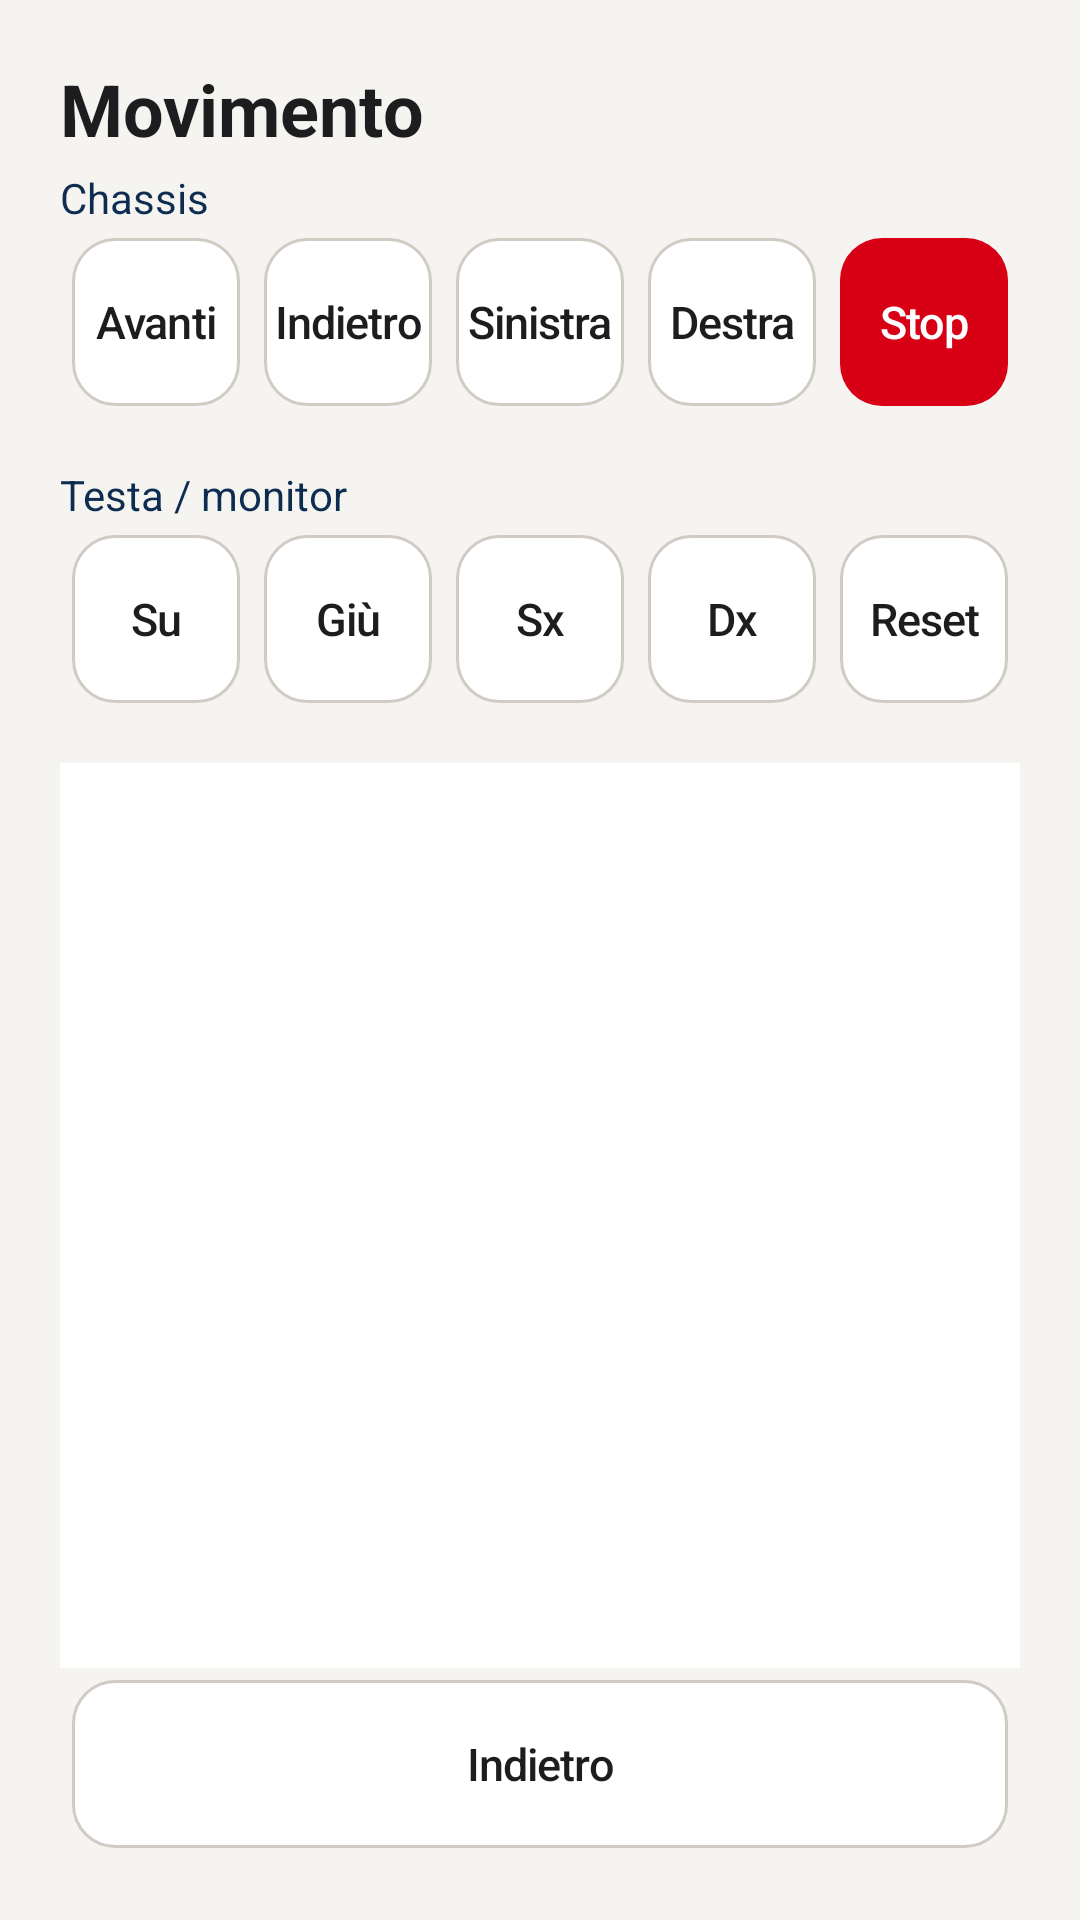

Produce the Android XML layout that renders to this screen, including the resource entries it uses.
<!-- AndroidManifest.xml: application theme AppTheme -->
<!-- res/layout/fragment_motion.xml -->
<?xml version="1.0" encoding="utf-8"?>
<LinearLayout xmlns:android="http://schemas.android.com/apk/res/android"
    xmlns:tools="http://schemas.android.com/tools"
    android:layout_width="match_parent"
    android:layout_height="match_parent"
    android:background="@color/bob_cream"
    android:orientation="vertical"
    android:padding="20dp"
    tools:context=".ui.MotionFragment">

    <TextView
        android:layout_width="wrap_content"
        android:layout_height="wrap_content"
        android:text="@string/motion"
        android:textColor="@color/bob_black"
        android:textSize="24sp"
        android:textStyle="bold" />

    <TextView
        android:layout_width="wrap_content"
        android:layout_height="wrap_content"
        android:layout_marginTop="4dp"
        android:text="Chassis"
        android:textColor="@color/bob_navy" />

    <LinearLayout
        android:layout_width="match_parent"
        android:layout_height="wrap_content"
        android:orientation="horizontal">

        <Button android:id="@+id/btn_forward" style="@style/BuddyButton" android:layout_width="0dp" android:layout_height="56dp" android:layout_weight="1" android:text="Avanti" />
        <Button android:id="@+id/btn_backward" style="@style/BuddyButton" android:layout_width="0dp" android:layout_height="56dp" android:layout_weight="1" android:text="Indietro" />
        <Button android:id="@+id/btn_left" style="@style/BuddyButton" android:layout_width="0dp" android:layout_height="56dp" android:layout_weight="1" android:text="Sinistra" />
        <Button android:id="@+id/btn_right" style="@style/BuddyButton" android:layout_width="0dp" android:layout_height="56dp" android:layout_weight="1" android:text="Destra" />
        <Button android:id="@+id/btn_stop" style="@style/BuddyButton.Danger" android:layout_width="0dp" android:layout_height="56dp" android:layout_weight="1" android:text="Stop" />
    </LinearLayout>

    <TextView
        android:layout_width="wrap_content"
        android:layout_height="wrap_content"
        android:layout_marginTop="16dp"
        android:text="Testa / monitor"
        android:textColor="@color/bob_navy" />

    <LinearLayout
        android:layout_width="match_parent"
        android:layout_height="wrap_content"
        android:orientation="horizontal">

        <Button android:id="@+id/btn_head_up" style="@style/BuddyButton" android:layout_width="0dp" android:layout_height="56dp" android:layout_weight="1" android:text="Su" />
        <Button android:id="@+id/btn_head_down" style="@style/BuddyButton" android:layout_width="0dp" android:layout_height="56dp" android:layout_weight="1" android:text="Giù" />
        <Button android:id="@+id/btn_head_left" style="@style/BuddyButton" android:layout_width="0dp" android:layout_height="56dp" android:layout_weight="1" android:text="Sx" />
        <Button android:id="@+id/btn_head_right" style="@style/BuddyButton" android:layout_width="0dp" android:layout_height="56dp" android:layout_weight="1" android:text="Dx" />
        <Button android:id="@+id/btn_head_reset" style="@style/BuddyButton" android:layout_width="0dp" android:layout_height="56dp" android:layout_weight="1" android:text="Reset" />
    </LinearLayout>

    <TextView
        android:id="@+id/text_feedback"
        android:layout_width="match_parent"
        android:layout_height="0dp"
        android:layout_marginTop="16dp"
        android:layout_weight="1"
        android:background="@color/bob_panel"
        android:padding="12dp"
        android:textColor="@color/bob_muted"
        tools:text="result=0 message=succeed" />

    <Button
        android:id="@+id/btn_back"
        style="@style/BuddyButton"
        android:layout_width="match_parent"
        android:layout_height="56dp"
        android:text="@string/back" />
</LinearLayout>
<!-- resources referenced by this layout -->
<resources>
  <color name="bob_black">#1D1D1F</color>
  <color name="bob_cream">#F5F4F1</color>
  <color name="bob_muted">#6E6E73</color>
  <color name="bob_navy">#0D2C50</color>
  <color name="bob_panel">#FFFFFF</color>
  <string name="back">Indietro</string>
  <string name="motion">Movimento</string>
  <style name="BuddyButton" parent="Widget.AppCompat.Button">
          <item name="android:layout_margin">4dp</item>
          <item name="android:minHeight">52dp</item>
          <item name="android:background">@drawable/bg_button_secondary</item>
          <item name="android:textAllCaps">false</item>
          <item name="android:textColor">@color/bob_black</item>
          <item name="android:textSize">15sp</item>
          <item name="android:letterSpacing">-0.02</item>
          <item name="android:fontFamily">sans-serif-medium</item>
          <item name="android:elevation">0dp</item>
          <item name="android:stateListAnimator">@null</item>
      </style>
  <style name="BuddyButton.Danger">
          <item name="android:background">@drawable/bg_button_danger</item>
          <item name="android:textColor">@color/bob_white</item>
      </style>
  <style name="AppTheme" parent="Theme.AppCompat.Light.NoActionBar">
          <item name="colorPrimary">@color/bob_navy</item>
          <item name="colorPrimaryDark">@color/bob_black</item>
          <item name="colorAccent">@color/bob_teal</item>
          <item name="android:windowBackground">@color/bob_cream</item>
          <item name="android:textColorPrimary">@color/bob_black</item>
          <item name="android:textColor">@color/bob_black</item>
          
          <item name="android:statusBarColor">@android:color/transparent</item>
          <item name="android:navigationBarColor">@color/bob_black</item>
          <item name="android:windowLightStatusBar">false</item>
          <item name="android:windowDrawsSystemBarBackgrounds">true</item>
          <item name="android:windowTranslucentStatus">false</item>
      </style>
  <!-- drawable bg_button_secondary (drawable) -->
  <?xml version="1.0" encoding="utf-8"?>
  <shape xmlns:android="http://schemas.android.com/apk/res/android"
      android:shape="rectangle">
      <solid android:color="@color/bob_white" />
      <stroke
          android:width="1dp"
          android:color="@color/bob_line_strong" />
      <corners android:radius="14dp" />
  </shape>
  <!-- drawable bg_button_danger (drawable) -->
  <?xml version="1.0" encoding="utf-8"?>
  <shape xmlns:android="http://schemas.android.com/apk/res/android"
      android:shape="rectangle">
      <solid android:color="@color/bob_danger" />
      <corners android:radius="14dp" />
  </shape>
  <color name="bob_white">#FFFFFF</color>
  <color name="bob_teal">#0A7A8C</color>
  <color name="bob_line_strong">#D0CCC4</color>
  <color name="bob_danger">#D70015</color>
</resources>
